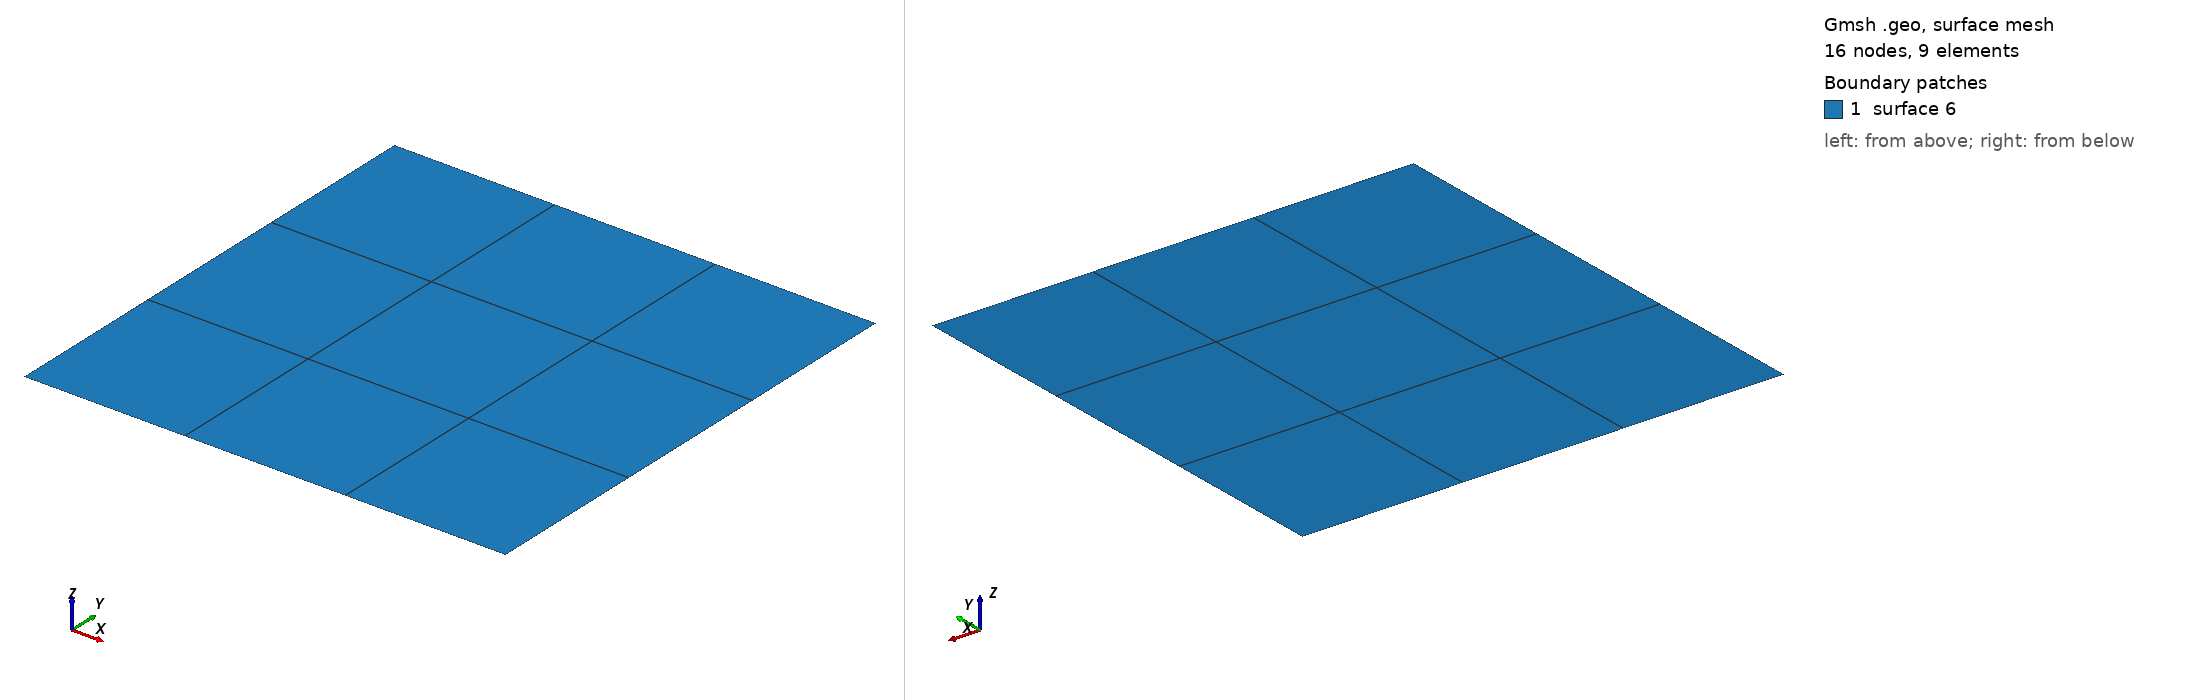

Gmsh geometry script, surface-meshed: 16 nodes, 9 surface elements. Boundary patches (legend numbers): 1 surface 6. Left view from above one corner, right view from below the opposite corner. The script declares no physical surfaces, so the legend lists its geometric surfaces. The drawing asked Gmsh for element sizes between 1% and 20% of the model's largest extent; the script's own settings can give other sizes.

=== square_unstructured_quad.geo (drawn) ===
Lx = 100;
Ly = 100;
cf = 1;
k1 = 3;
h1 = cf;
hx = Lx/k1;
hy = Ly/k1;
h = h1;
Point(1) = {0, 0, 0, h};
Point(2) = {Lx, 0, 0, h};
Point(3) = {Lx, Ly, 0, h};
Point(4) = {0, Ly, 0, h};
Line(1) = {1, 2};
Line(2) = {2, 3};
Line(3) = {3, 4};
Line(4) = {4, 1};
Line Loop(5) = {1, 2, 3, 4};
Plane Surface(6) = {5};

Transfinite Curve {1, 3} = 3 + 1 Using Progression 1;
Transfinite Curve {2, 4} = 3 + 1 Using Progression 1;
Transfinite Surface {6};
Recombine Surface {6};
